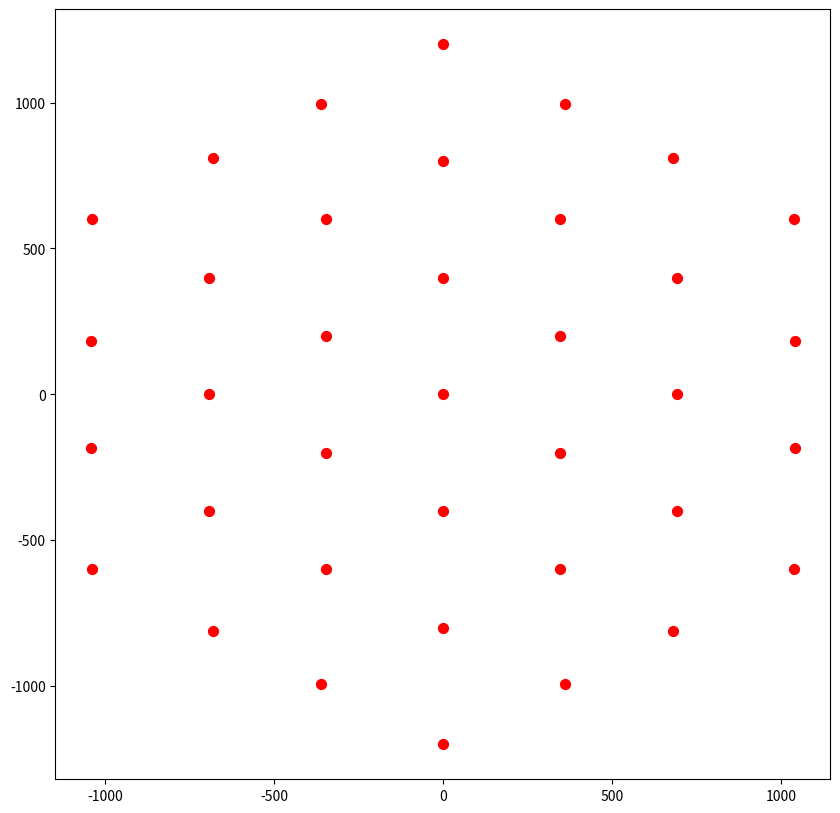

Generate this figure with matplotlib:
import numpy as np
import matplotlib.pyplot as plt
"""This algorithm provides a solution for generating base station topology in a cellular network. 
The following codes simulate 3-tier cellular scenario, in which we get 6 + 12 + 18 + 1 = 37 locations of base stations.
A 2-tier or 1-tier topology can be generated via simply modifying the following codes. 
In the cases of 1-tier, we get 6 + 1 = 7 base stations in total, and we get 6 + 12 + 1 = 19 base stations for 2-tier scenario.
"""
class TerrestrialCellular(object):
	def __init__(self, n_bs=None, n_gue=None, cell_radius=200):
		self.n_bs = n_bs
		self.n_gue = n_gue
		self.cell_radius = cell_radius # the half distance between 2 neighbouring base stations
		self.bs_list = []

	def gen_bs_list(self):
		r = self.cell_radius
		bs_locations = [[0, 0]] # the origin base station, around which there are 1-st tier cells, 2-nd tier cells, 3-rd tier cells, and so on.
		theta_1 = 2 * np.pi / 6 * np.arange(0, 6) 
		theta_2 = 2 * np.pi / 6 * np.arange(0, 6) - np.pi / 6 
		theta_3 = 2 * np.pi / 6 * np.arange(0, 6) - np.pi / 6 - np.pi / 9 
		theta_4 = 2 * np.pi / 6 * np.arange(0, 6) - np.pi / 6 - np.pi / 9 - np.pi / 9  
		r1 = 2 * r  # 1-st tier, 6 base stations in total
		r21 = 4 * r  # 2-nd tier, 12 base stations in total, r21 represents the first 6 stations
		r22 = 4 * r / 2 * np.sqrt(3)  # 2-nd tier, 12 base stations in total, r22 represents the second 6 stations
		r31 = 6 * r  # 3-rd tier, 18 base stations in total, r31 represents the first 6 stations
		r32 = np.sqrt(28) * r  # 3-rd tier, 18 base stations in total, r32 represents the second 6 + 6 = 12 stations

		positions = r22 * np.vstack((np.cos(theta_1), np.sin(theta_1))).transpose()
		positions = positions.tolist()
		bs_locations += positions

		positions = r1 * np.vstack((np.cos(theta_2), np.sin(theta_2))).transpose()  # e.g., np.vstack((1, 2)).transpose() = array([[1, 2]]) and np.vstack((1, 2)).transpose().tolist() = [[1, 2]]
		positions = positions.tolist()  # convert numpy array to list
		bs_locations += positions  # e.g., [[1, 2]] + [[3, 4]] = [[1, 2], [3, 4]] and the shape is 2*2
		positions = r21 * np.vstack((np.cos(theta_2), np.sin(theta_2))).transpose()
		positions = positions.tolist()
		bs_locations += positions
		positions = r31 * np.vstack((np.cos(theta_2), np.sin(theta_2))).transpose()
		positions = positions.tolist()
		bs_locations += positions

		positions = r32 * np.vstack((np.cos(theta_3), np.sin(theta_3))).transpose()
		positions = positions.tolist()
		bs_locations += positions
		positions = r32 * np.vstack((np.cos(theta_4), np.sin(theta_4))).transpose()
		positions = positions.tolist()
		bs_locations += positions

		bs_locations = np.array(bs_locations)
		for index in range(bs_locations.shape[0]):
			self.bs_list.append(bs_locations[index, :])

	def show_topo(self):
		x, y = [], []
		for bs in self.bs_list:
			x.append(bs[0])
			y.append(bs[1])

		plt.figure(figsize=(10, 10))
		plt.scatter(x, y, marker='o', c='red', s=50, edgecolor=None, label='Base Station')
		plt.show()

if __name__ == '__main__':
	a = TerrestrialCellular()
	b = a.gen_bs_list()
	c = a.show_topo()
